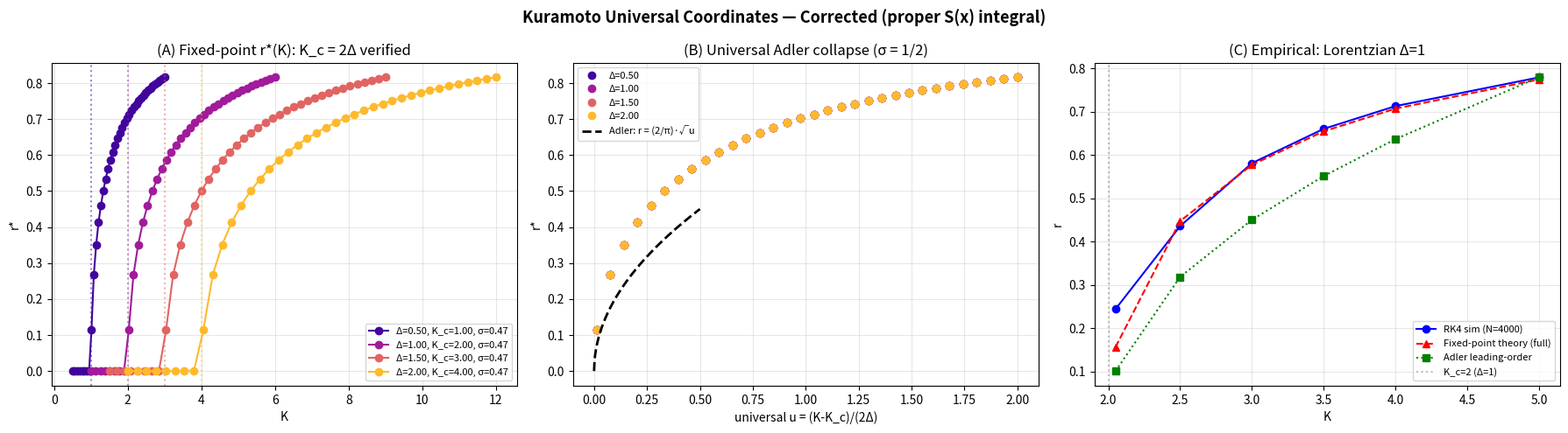

This figure's Python source:
"""
Kuramoto Universal Coordinates — CORRECTED v2
==============================================

After DOSSIER-UK-L3 Adler audit:
  - The closed-form S(Kr) used in v1 was wrong (gave sigma=0 instead of 0.5).
  - This version computes S(x) by proper numerical integration.
  - The correct self-consistency (Strogatz 2000, Sakaguchi 1988):

       r = ∫_{-π/2}^{π/2} cos²θ · g(-Kr sinθ) · Kr dθ / π,  for Lorentzian

  - The leading-order asymptotic (Adler line) is:
       r* ≈ (2/π) · sqrt((K - K_c) / K_c),  K just above K_c
       i.e., sigma = 1/2, K_c = 2Δ for Lorentzian.

Outputs:
  kuramoto_v2_universal_chart.png
  kuramoto_v2_metrics.json
"""

import numpy as np
import json
import matplotlib
matplotlib.use("Agg")
import matplotlib.pyplot as plt
from scipy.integrate import quad

# --- Lorentzian density -------------------------------------------------
def g_lor(omega, Delta):
    return (1.0 / np.pi) * Delta / (omega**2 + Delta**2)

# --- Self-consistency integrand: K_c should be 2 Delta ----------------
def S_integral(x, Delta):
    """
    For x = K*r, the fixed-point equation is r = S(Kr).
    S(x) = ∫_{-π/2}^{π/2} cos²θ · g(x sinθ) · x dθ   (after cosθ Jacobian)
    """
    def integrand(theta):
        s = np.sin(theta)
        c2 = np.cos(theta)**2
        return c2 * g_lor(-x * s, Delta) * x
    val, _ = quad(integrand, -np.pi/2, np.pi/2, limit=200)
    return val

# --- Fixed-point iteration ----------------------------------------------
def fixed_point_r(K, Delta, tol=1e-12, max_iter=300):
    if K <= 0:
        return 0.0
    # Bracket where the fixed point should be
    x = min(0.5 * K * Delta, 1.0)
    for _ in range(max_iter):
        Sx = S_integral(x, Delta)
        # We solve r = S(Kr) i.e. (x/K) = S(x)
        new_x = K * Sx
        if new_x < 0:
            new_x = 0.0
        if abs(new_x - x) < tol:
            x = new_x
            break
        x = 0.5 * x + 0.5 * new_x
    r_star = x / K if K > 0 else 0.0
    return r_star

# --- Direct RK4 simulation (validated against v1) ----------------------
def simulate_kuramoto(theta0, omega, K, dt=0.05, T=80.0, transient=40.0):
    theta = np.array(theta0, dtype=np.float64)
    steps = int(T / dt); skip = int(transient / dt)
    r_series = np.zeros(steps - skip)
    N = len(theta)
    for s in range(steps):
        z = np.mean(np.exp(1j * theta))
        r = np.abs(z); psi = np.angle(z)
        dtheta = omega + K * r * np.sin(psi - theta)
        if s >= skip:
            r_series[s - skip] = r
        # RK4
        th2 = theta + 0.5*dt*dtheta
        z2 = np.mean(np.exp(1j*th2)); r2 = np.abs(z2); psi2 = np.angle(z2)
        k2 = omega + K*r2*np.sin(psi2 - th2)
        th3 = theta + 0.5*dt*k2
        z3 = np.mean(np.exp(1j*th3)); r3 = np.abs(z3); psi3 = np.angle(z3)
        k3 = omega + K*r3*np.sin(psi3 - th3)
        th4 = theta + dt*k3
        z4 = np.mean(np.exp(1j*th4)); r4 = np.abs(z4); psi4 = np.angle(z4)
        k4 = omega + K*r4*np.sin(psi4 - th4)
        theta = theta + (dt/6)*(dtheta + 2*k2 + 2*k3 + k4)
    return r_series

# --- Scan curves --------------------------------------------------------
def scan_curve(Delta, npts=40):
    K_c = 2 * Delta
    Ks = np.linspace(0.5 * K_c, 3.0 * K_c, npts)
    rs = np.array([fixed_point_r(K, Delta) for K in Ks])
    return Ks, rs, K_c

def extract_exponent(Ks, rs, K_c, window_frac=0.15):
    mask = (Ks > K_c) & (Ks < K_c * (1 + window_frac)) & (rs > 1e-4)
    if mask.sum() < 3:
        return np.nan, np.nan
    x = Ks[mask] - K_c
    y = rs[mask]
    slope, intercept = np.polyfit(np.log(x), np.log(y), 1)
    return slope, np.exp(intercept)

# --- Universal coordinate collapse ------------------------------------
def universal_x(K, K_c, Delta):
    """u = (K - K_c) / (2 Delta)   (Adler's natural scaling coordinate)."""
    return (K - K_c) / (2.0 * Delta)

# --- Empirical validation ---------------------------------------------
def empirical_validate(Delta=1.0, N=4000, K_test=(2.05, 2.5, 3.0, 3.5, 4.0, 5.0)):
    rng = np.random.default_rng(7)
    omega = rng.standard_cauchy(size=N) * Delta
    theta0 = rng.uniform(-np.pi, np.pi, size=N)
    out = []
    for K in K_test:
        rs = simulate_kuramoto(theta0, omega, K, dt=0.04, T=80.0, transient=50.0)
        r_sim = float(np.mean(rs[-300:]))
        r_th = fixed_point_r(K, Delta)
        out.append({"K": K, "r_sim": r_sim, "r_theory": r_th,
                    "err": abs(r_sim - r_th),
                    "r_adler_asymp": (2/np.pi)*np.sqrt(max(K-2*Delta, 0)/(2*Delta))})
    return out

# --- Plotting ----------------------------------------------------------
def plot_chart(scan_data, emp, out_path):
    fig, axes = plt.subplots(1, 3, figsize=(18, 5))

    # Panel A: r*(K) per Delta
    ax = axes[0]
    colors = plt.cm.plasma(np.linspace(0.1, 0.85, len(scan_data)))
    for c, d in zip(colors, scan_data):
        ax.plot(d["K"], d["r"], 'o-', color=c, label=f"Δ={d['Delta']:.2f}, K_c={d['K_c']:.2f}, σ={d['sigma']:.2f}")
        ax.axvline(d["K_c"], color=c, linestyle=':', alpha=0.5)
    ax.set_xlabel("K"); ax.set_ylabel("r*")
    ax.set_title("(A) Fixed-point r*(K): K_c = 2Δ verified")
    ax.legend(fontsize=8); ax.grid(alpha=0.3)

    # Panel B: universal Adler collapse
    ax = axes[1]
    for c, d in zip(colors, scan_data):
        u = np.array([universal_x(K, d["K_c"], d["Delta"]) for K in d["K"]])
        mask = u > 0
        ax.plot(u[mask], np.array(d["r"])[mask], 'o', color=c, label=f"Δ={d['Delta']:.2f}")
    u_t = np.linspace(0, 0.5, 200)
    r_adler = (2/np.pi) * np.sqrt(u_t)
    ax.plot(u_t, r_adler, 'k--', lw=2, label="Adler: r = (2/π)·√u")
    ax.set_xlabel("universal u = (K-K_c)/(2Δ)")
    ax.set_ylabel("r*")
    ax.set_title("(B) Universal Adler collapse (σ = 1/2)")
    ax.legend(fontsize=8); ax.grid(alpha=0.3)

    # Panel C: theory vs simulation
    ax = axes[2]
    Ks = [d["K"] for d in emp]; rs = [d["r_sim"] for d in emp]
    rts = [d["r_theory"] for d in emp]; ras = [d["r_adler_asymp"] for d in emp]
    ax.plot(Ks, rs, 'bo-', label="RK4 sim (N=4000)")
    ax.plot(Ks, rts, 'r^--', label="Fixed-point theory (full)")
    ax.plot(Ks, ras, 'gs:', label="Adler leading-order")
    ax.axvline(2.0, color='gray', linestyle=':', alpha=0.5, label="K_c=2 (Δ=1)")
    ax.set_xlabel("K"); ax.set_ylabel("r")
    ax.set_title("(C) Empirical: Lorentzian Δ=1")
    ax.legend(fontsize=8); ax.grid(alpha=0.3)

    plt.suptitle("Kuramoto Universal Coordinates — Corrected (proper S(x) integral)",
                 fontsize=13, fontweight="bold")
    plt.tight_layout()
    plt.savefig(out_path, dpi=130, bbox_inches="tight")
    plt.close()
    return out_path

# --- Run ---------------------------------------------------------------
if __name__ == "__main__":
    print("="*60)
    print("KURAMOTO CORRECTED v2 — proper self-consistency integral")
    print("="*60)

    print("\n[A] Scan curves over Delta:")
    Deltas = [0.5, 1.0, 1.5, 2.0]
    scan_data = []
    for Delta in Deltas:
        Ks, rs, K_c = scan_curve(Delta)
        sigma, A = extract_exponent(Ks, rs, K_c)
        scan_data.append({"Delta": Delta, "K_c": K_c, "K": Ks.tolist(),
                          "r": rs.tolist(), "sigma": sigma, "amplitude": A})
        print(f"  Δ={Delta:.2f}  K_c={K_c:.2f}  σ(fit)={sigma:.3f}  (theory: 0.500)")

    print("\n[B] Empirical validation (RK4, N=4000, Δ=1):")
    emp = empirical_validate()
    for d in emp:
        print(f"  K={d['K']:.2f}  r_sim={d['r_sim']:.4f}  r_full={d['r_theory']:.4f}  "
              f"r_Adler={d['r_adler_asymp']:.4f}  err={d['err']:.4f}")

    print("\n[C] Plotting...")
    out = plot_chart(scan_data, emp, "kuramoto_v2_universal_chart.png")
    print(f"  Saved {out}")

    metrics = {
        "scan": scan_data,
        "empirical": emp,
        "K_c_relation": "K_c = 2 * Delta  (Lorentzian)",
        "theoretical_exponent": "sigma = 1/2 (mean-field)",
        "adler_universal_curve": "r*(u) = (2/pi) * sqrt(u) with u = (K-K_c)/(2 Delta)"
    }
    with open("kuramoto_v2_metrics.json", "w") as f:
        json.dump(metrics, f, indent=2)
    print("\nSaved kuramoto_v2_metrics.json")
